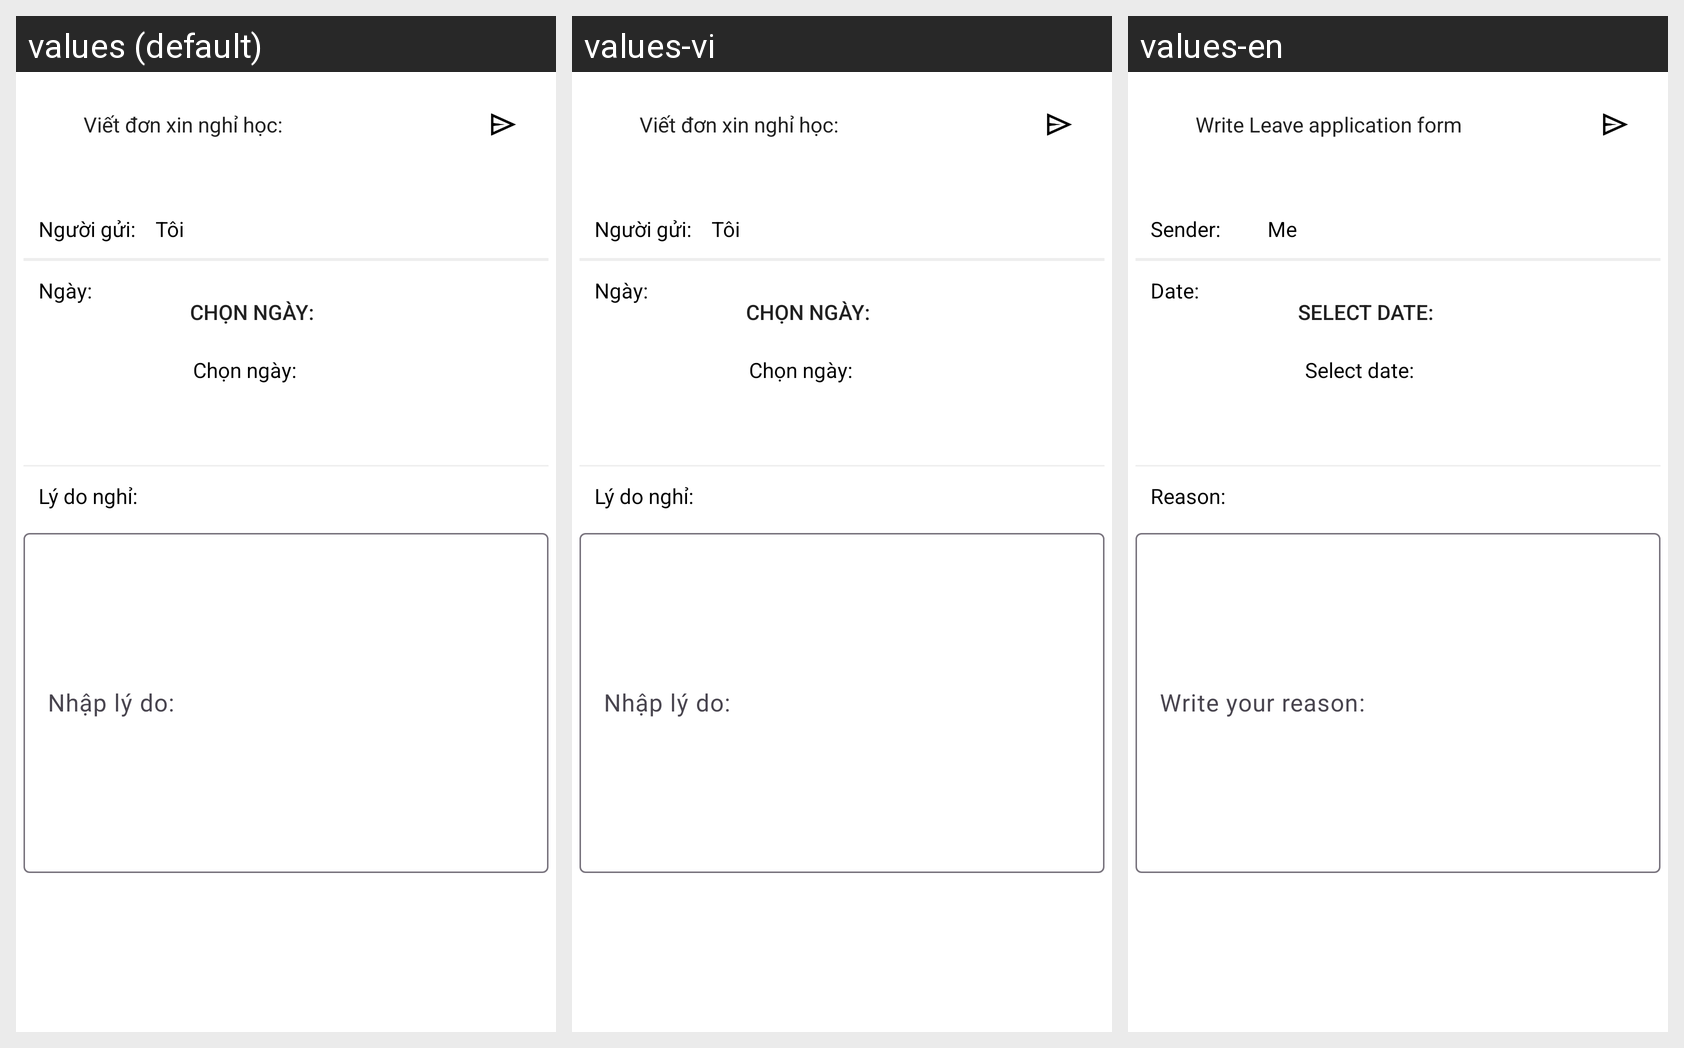

Translations of the strings shown on this Android screen, per locale in the grid:
Android screen res/layout/activity_main_don_xin_nghi_hoc_ph.xml rendered under 3 locales, left to right: values (default), values-vi, values-en. Device: Nexus 5 (rendered at 1080×1920; each locale shown at half size, 540×960, under a caption strip naming it); theme Base.Theme.EduSuport.
Strings drawn on this screen, with the default value and each locale's value (text and hints the layout hard-codes, and strings that could not be matched under every locale, appear in the picture but are not listed):

writeLeaveForm
  values: Viết đơn xin nghỉ học:
  values-vi: Viết đơn xin nghỉ học:
  values-en: Write Leave application form

sender
  values: Người gửi:
  values-vi: Người gửi:
  values-en: Sender:

me
  values: Tôi
  values-vi: Tôi
  values-en: Me

date
  values: Ngày:
  values-vi: Ngày:
  values-en: Date:

selectDate
  values: Chọn ngày:
  values-vi: Chọn ngày:
  values-en: Select date:

reason
  values: Lý do nghỉ:
  values-vi: Lý do nghỉ:
  values-en: Reason:

writeReason
  values: Nhập lý do:
  values-vi: Nhập lý do:
  values-en: Write your reason:
